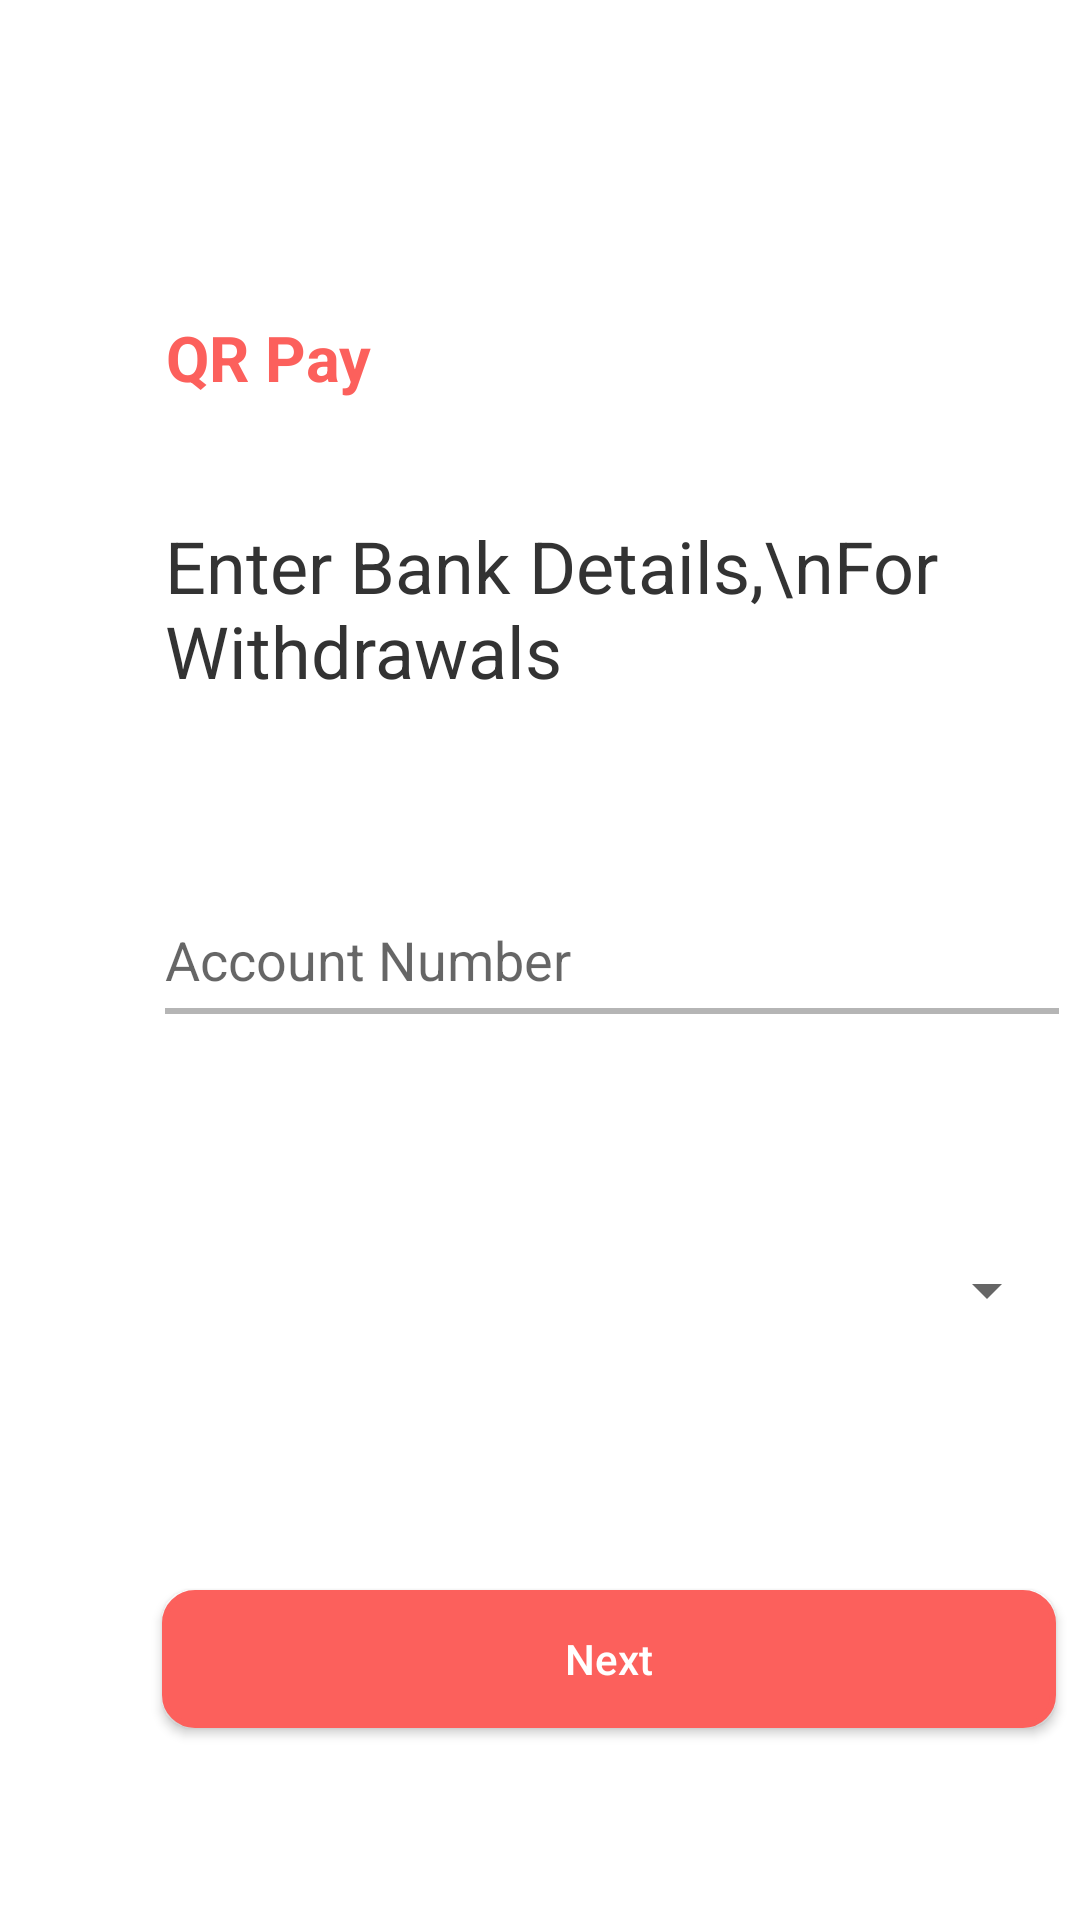

The Android layout XML behind this screen, and the referenced resources:
<!-- AndroidManifest.xml: application theme Theme.AppCompat.Light.NoActionBar -->
<!-- res/layout/activity_bank_detail.xml -->
<?xml version="1.0" encoding="utf-8"?>
<RelativeLayout xmlns:android="http://schemas.android.com/apk/res/android"
    xmlns:tools="http://schemas.android.com/tools"
    xmlns:app="http://schemas.android.com/apk/res-auto"
    android:id="@+id/activity_login"
    android:layout_width="match_parent"
    android:layout_height="match_parent"
    android:background="#ffffff"
    tools:context="com.example.mukhter.qrpay.BankDetail">

    <android.support.v7.widget.Toolbar
        android:id="@+id/toolbar"
        android:layout_width="match_parent"
        android:layout_height="wrap_content"
        android:background="#fff"
        android:minHeight="?attr/actionBarSize" />

    <TextView
        android:layout_width="wrap_content"
        android:layout_height="wrap_content"
        android:textSize="21sp"
        android:textColor="#fc605c"
        android:layout_marginTop="105dp"
        android:layout_marginLeft="55dp"
        android:gravity="center_horizontal"
        android:text="QR Pay"
        android:textStyle="normal|bold"
        android:id="@+id/textView2"/>


    <TextView
        android:layout_width="wrap_content"
        android:layout_height="wrap_content"
        android:id="@+id/textView3"
        android:textSize="24sp"
        android:textColor="#333333"
        android:text="Enter Bank Details,\nFor Withdrawals"
        android:layout_marginTop="39dp"
        android:layout_marginLeft="55dp"
        android:layout_below="@id/textView2"/>





    <EditText
        android:layout_width="298dp"
        android:layout_height="40dp"
        android:id="@+id/accountno"
        android:background="@drawable/edittext_bottomline"
        android:textColor="#000"
        android:inputType="textPersonName"
        android:hint="Account Number"
        android:layout_below="@+id/textView3"
        android:layout_alignStart="@+id/textView3"
        android:layout_marginTop="67dp" />
<Spinner
    android:layout_width="298dp"
    android:layout_height="40dp"
    android:layout_below="@id/accountno"
    android:layout_marginTop="70dp"
    android:layout_alignStart="@+id/textView3"
    android:id="@+id/spinner1"/>

    <Button
        android:layout_height="46dp"
        android:text="Next"
        android:background="@drawable/rounded_btn"
        android:id="@+id/next_btn"
        android:layout_width="298dp"
        android:textColor="#fff"
        android:textAllCaps="false"
        android:layout_marginStart="54dp"
        android:layout_marginTop="80dp"
        android:layout_below="@id/spinner1"/>


</RelativeLayout>
<!-- resources referenced by this layout -->
<resources>
  <!-- drawable edittext_bottomline (drawable) -->
  <?xml version="1.0" encoding="utf-8"?>
  <layer-list xmlns:android="http://schemas.android.com/apk/res/android">
      <item android:left="-2dp" android:right="-2dp"
          android:top="-2dp" android:bottom="2dp" >
          <shape android:shape="rectangle">
              <stroke android:color="#b5b5b5" android:width="2dp">
  
              </stroke>
          </shape>
      </item>
  </layer-list>
  <!-- drawable rounded_btn (drawable) -->
  <?xml version="1.0" encoding="utf-8"?>
  <selector xmlns:android="http://schemas.android.com/apk/res/android">
      <item>
          <shape
              android:shape="rectangle">
  
              <solid
                  android:color="#fc605c"/>
  
              <stroke
                  android:color="#fc605c"
                  android:width="2dp" />
  
              <corners
                  android:radius="10dp"/>
          </shape>
      </item>
  </selector>
</resources>
